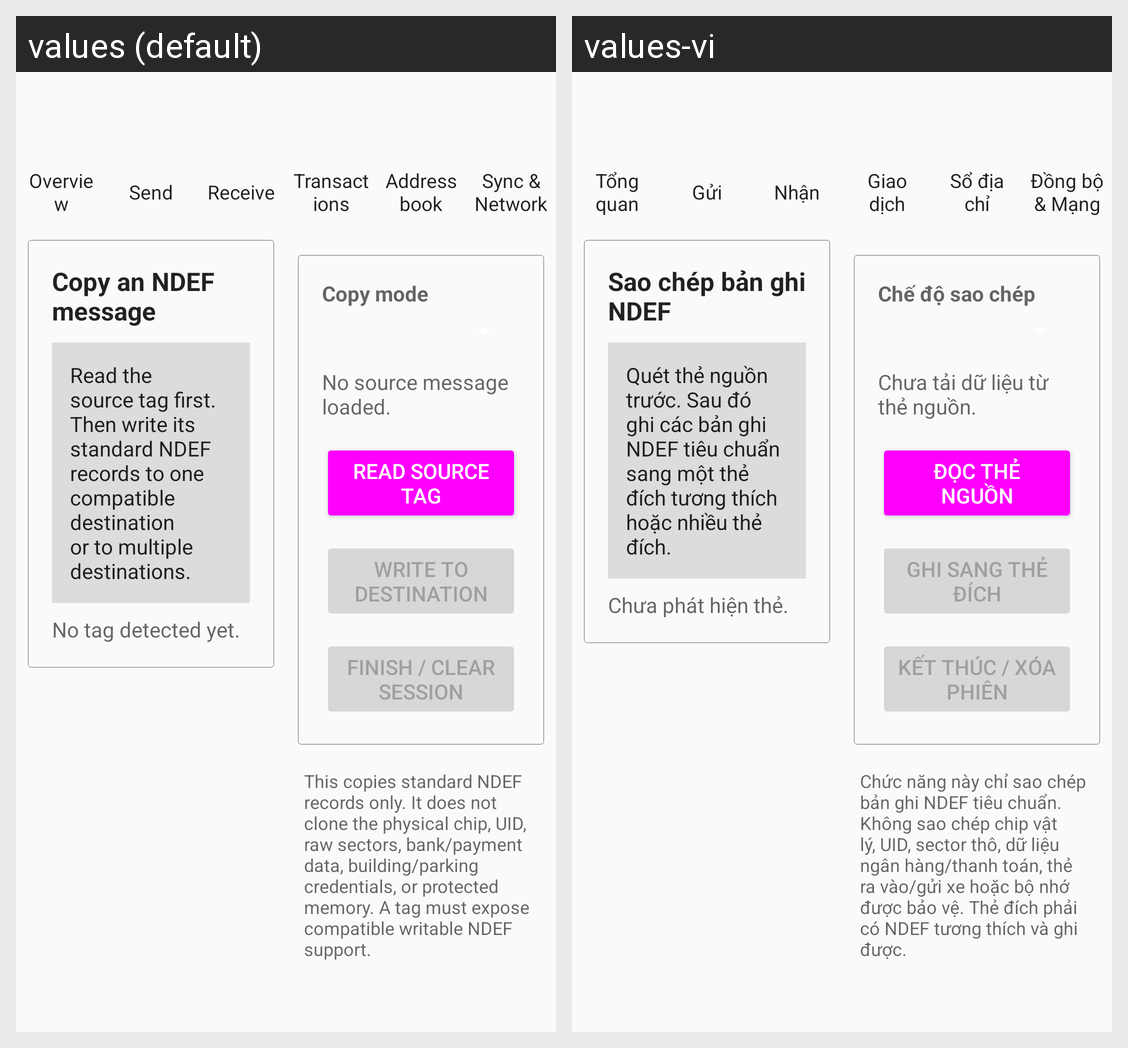

Here is an Android app screen in its default locale and in the app's own translations. Write out the translated-string differences for the strings that appear on this screen.
Android screen res/layout/activity_nfc_copy.xml rendered under 2 locales, left to right: values (default), values-vi. Device: Nexus 5 (rendered at 1080×1920; each locale shown at half size, 540×960, under a caption strip naming it); theme AppTheme.
Strings drawn on this screen, with the default value and each locale's value (text and hints the layout hard-codes, and strings that could not be matched under every locale, appear in the picture but are not listed):

nfc_copy_heading
  values: Copy an NDEF message
  values-vi: Sao chép bản ghi NDEF

nfc_copy_intro
  values: Read the source tag first. Then write its standard NDEF records to one compatible destination or to multiple destinations.
  values-vi: Quét thẻ nguồn trước. Sau đó ghi các bản ghi NDEF tiêu chuẩn sang một thẻ đích tương thích hoặc nhiều thẻ đích.

nfc_copy_no_tag
  values: No tag detected yet.
  values-vi: Chưa phát hiện thẻ.

nfc_copy_mode_label
  values: Copy mode
  values-vi: Chế độ sao chép

nfc_copy_no_source
  values: No source message loaded.
  values-vi: Chưa tải dữ liệu từ thẻ nguồn.

nfc_copy_read_source
  values: READ SOURCE TAG
  values-vi: ĐỌC THẺ NGUỒN

nfc_copy_write_destination
  values: WRITE TO DESTINATION
  values-vi: GHI SANG THẺ ĐÍCH

nfc_copy_finish
  values: FINISH / CLEAR SESSION
  values-vi: KẾT THÚC / XÓA PHIÊN

nfc_copy_safety_note
  values: This copies standard NDEF records only. It does not clone the physical chip, UID, raw sectors, bank/payment data, building/parking credentials, or protected memory. A tag must expose compatible writable NDEF support.
  values-vi: Chức năng này chỉ sao chép bản ghi NDEF tiêu chuẩn. Không sao chép chip vật lý, UID, sector thô, dữ liệu ngân hàng/thanh toán, thẻ ra vào/gửi xe hoặc bộ nhớ được bảo vệ. Thẻ đích phải có NDEF tương thích và ghi được.

overview_title
  values: Overview
  values-vi: Tổng quan

menu_send
  values: Send
  values-vi: Gửi

menu_receive
  values: Receive
  values-vi: Nhận

transactions_title
  values: Transactions
  values-vi: Giao dịch

menu_address_book
  values: Address book
  values-vi: Sổ địa chỉ

menu_sync
  values: Sync & Network
  values-vi: Đồng bộ & Mạng
